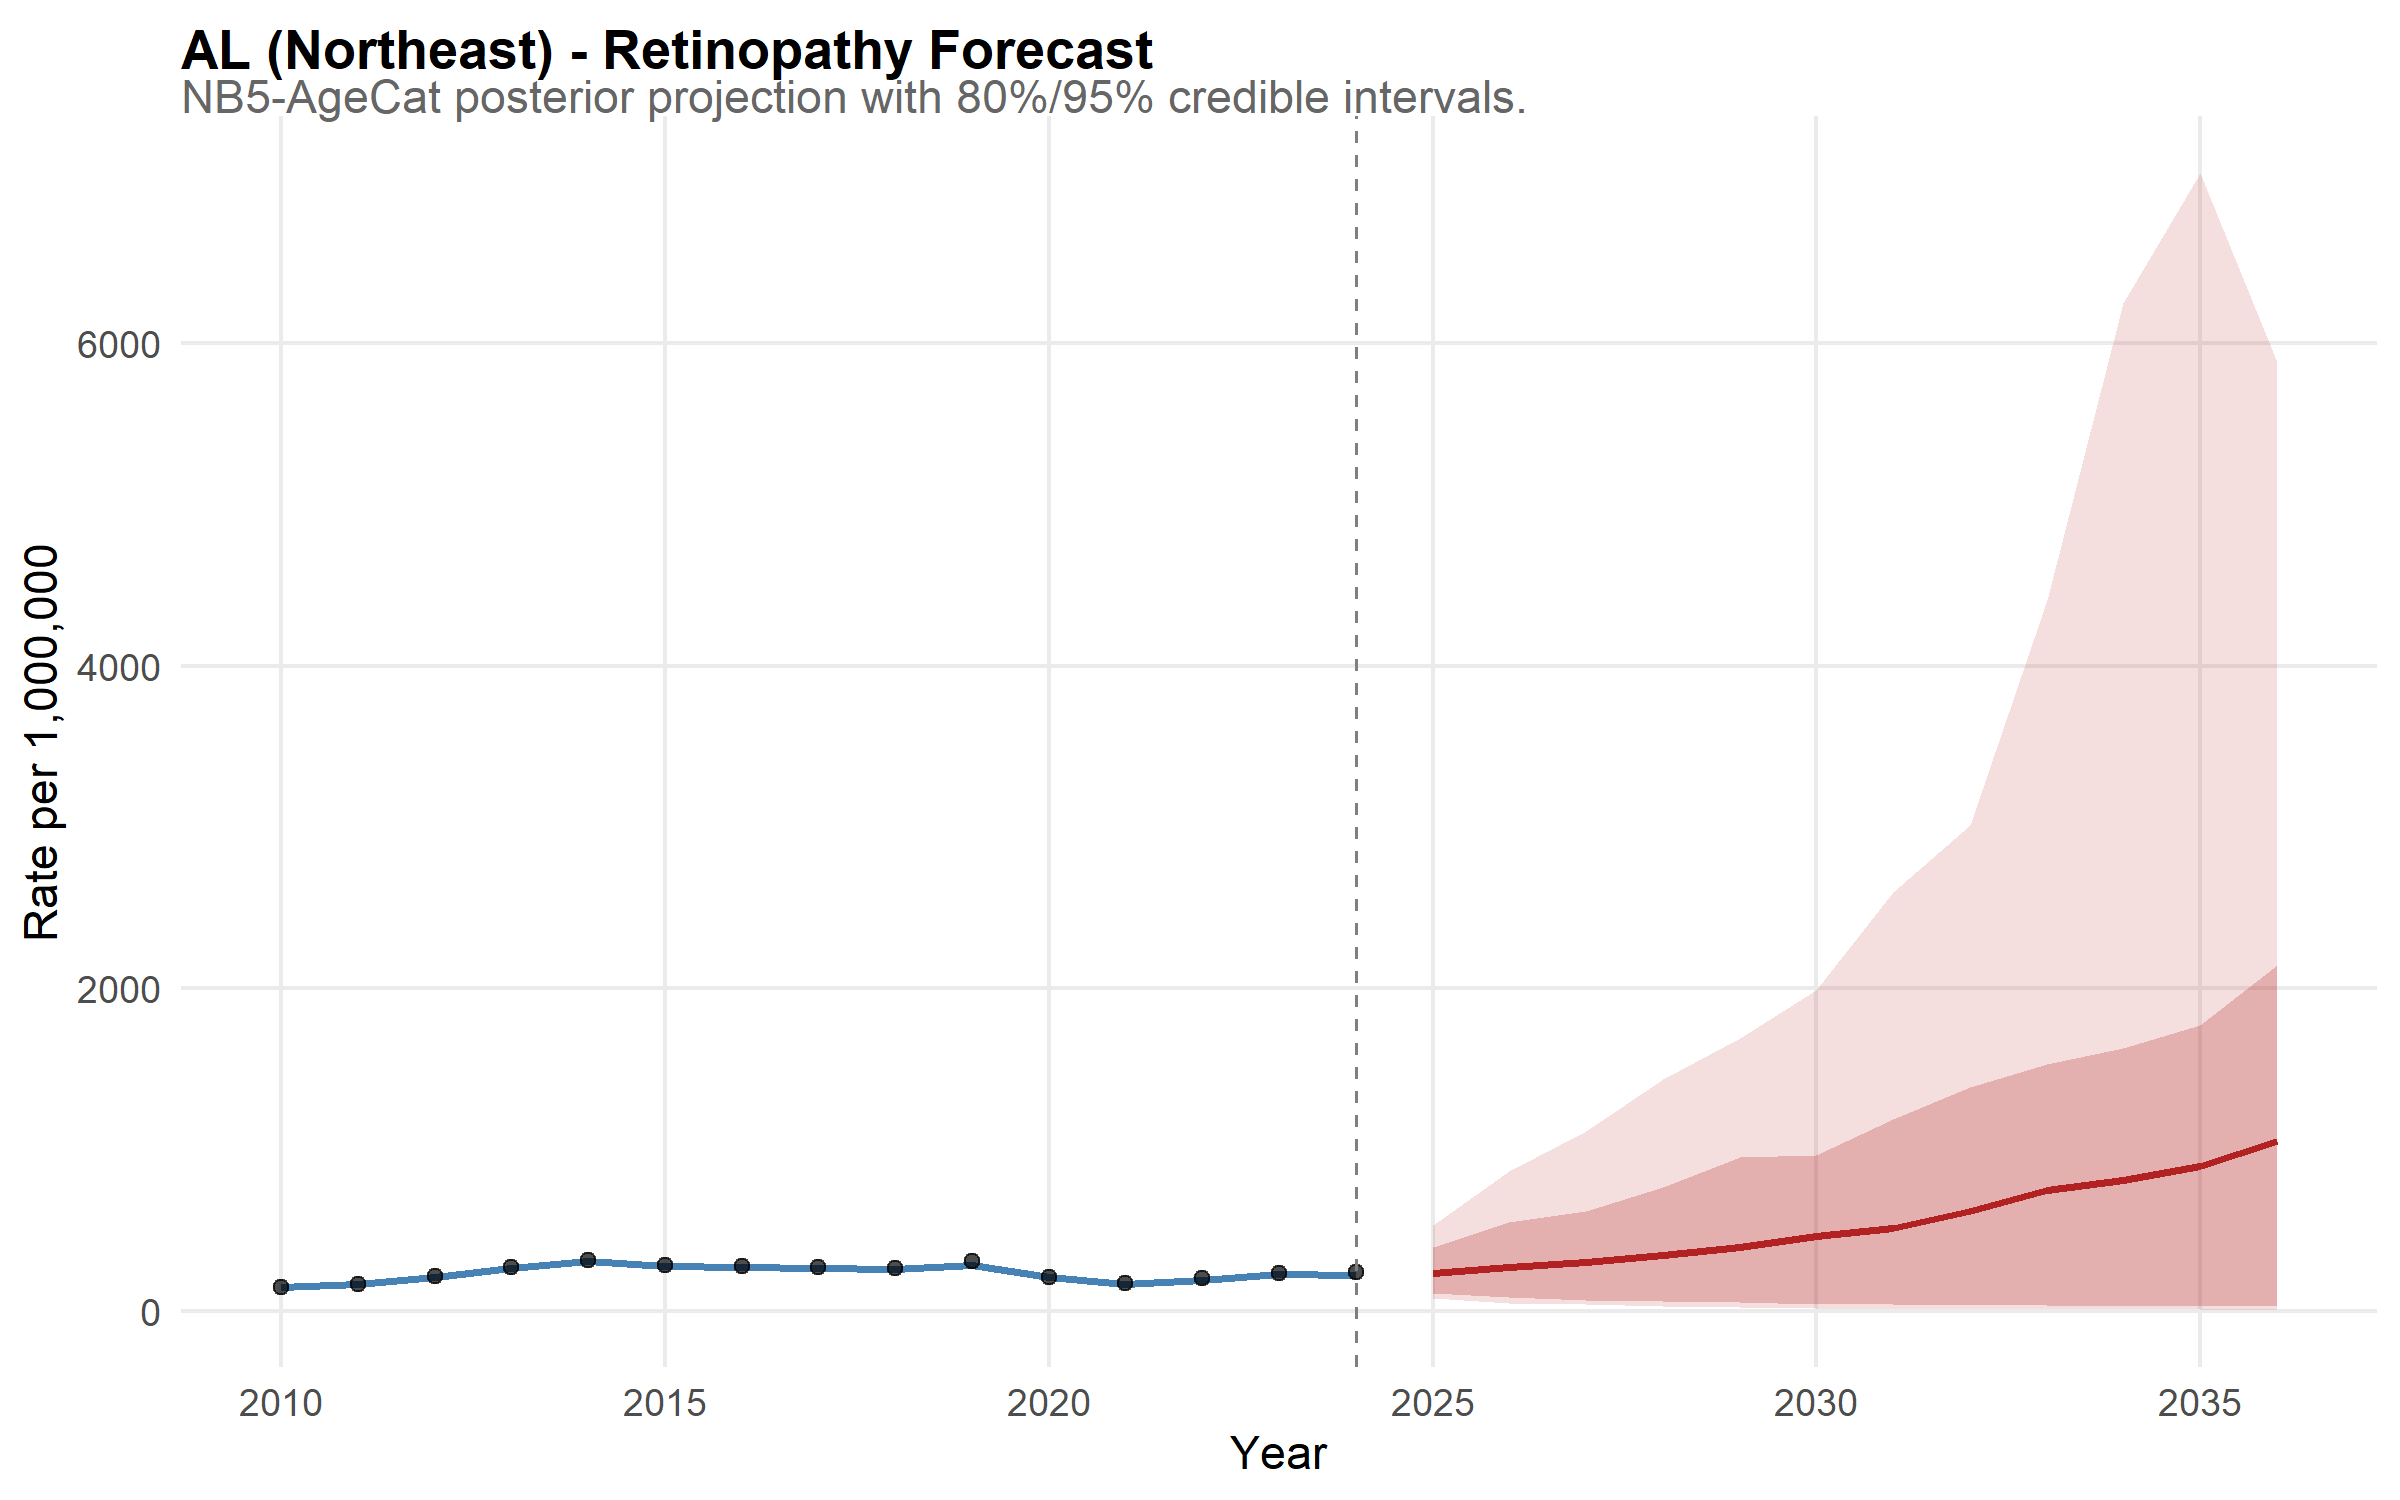

The file beside this chart, header and first rows:
state, year, disease, mean_rate, lower_95, upper_95, lower_80, upper_80, is_forecast, region, disease_label, state_f, layer, obs_rate
AL, 2010, retina, 147.3, 122.1, 177.5, 128.5, 164.8, FALSE, Northeast, Retinopathy, AL, model, NA
AL, 2011, retina, 167, 137.2, 201.1, 147.8, 186.8, FALSE, Northeast, Retinopathy, AL, model, NA
AL, 2012, retina, 211.5, 178.1, 255.7, 187.5, 235, FALSE, Northeast, Retinopathy, AL, model, NA
AL, 2013, retina, 263.3, 229.1, 304.5, 238, 291, FALSE, Northeast, Retinopathy, AL, model, NA
AL, 2014, retina, 308.1, 261.6, 358.2, 277.3, 341.4, FALSE, Northeast, Retinopathy, AL, model, NA
AL, 2015, retina, 275.8, 236.9, 318.2, 249.6, 304.8, FALSE, Northeast, Retinopathy, AL, model, NA
AL, 2016, retina, 271.8, 234.5, 319.7, 245.1, 301.2, FALSE, Northeast, Retinopathy, AL, model, NA
AL, 2017, retina, 263.4, 224.9, 305, 237.3, 289.3, FALSE, Northeast, Retinopathy, AL, model, NA
AL, 2018, retina, 258.6, 222, 304, 231.5, 285.2, FALSE, Northeast, Retinopathy, AL, model, NA
AL, 2019, retina, 281.6, 239, 324.2, 252.8, 308.6, FALSE, Northeast, Retinopathy, AL, model, NA
AL, 2020, retina, 208.8, 177.6, 243.7, 187.9, 230.3, FALSE, Northeast, Retinopathy, AL, model, NA
AL, 2021, retina, 165.2, 138.1, 195.1, 146.8, 184.6, FALSE, Northeast, Retinopathy, AL, model, NA
AL, 2022, retina, 192.5, 164.8, 227.6, 173.4, 213.8, FALSE, Northeast, Retinopathy, AL, model, NA
AL, 2023, retina, 225.9, 190.6, 261.7, 202, 250.9, FALSE, Northeast, Retinopathy, AL, model, NA
AL, 2024, retina, 224, 189.6, 267.8, 200.5, 247.7, FALSE, Northeast, Retinopathy, AL, model, NA
AL, 2025, retina, 232.4, 76.97, 531.2, 111.7, 396.7, TRUE, Northeast, Retinopathy, AL, model, NA
AL, 2026, retina, 272.6, 51.04, 867.6, 85.21, 552.8, TRUE, Northeast, Retinopathy, AL, model, NA
AL, 2027, retina, 305.7, 39.92, 1112, 65.76, 617.7, TRUE, Northeast, Retinopathy, AL, model, NA
AL, 2028, retina, 348.8, 28.22, 1439, 62.57, 765.3, TRUE, Northeast, Retinopathy, AL, model, NA
AL, 2029, retina, 397.5, 21.51, 1688, 57.33, 950.6, TRUE, Northeast, Retinopathy, AL, model, NA
AL, 2030, retina, 466, 19.62, 1988, 44.7, 966.7, TRUE, Northeast, Retinopathy, AL, model, NA
AL, 2031, retina, 513.8, 13.38, 2595, 43.81, 1187, TRUE, Northeast, Retinopathy, AL, model, NA
AL, 2032, retina, 621.9, 12.66, 3011, 35.71, 1388, TRUE, Northeast, Retinopathy, AL, model, NA
AL, 2033, retina, 746.5, 10.52, 4408, 34.12, 1531, TRUE, Northeast, Retinopathy, AL, model, NA
AL, 2034, retina, 811.1, 9.36, 6245, 29.39, 1629, TRUE, Northeast, Retinopathy, AL, model, NA
AL, 2035, retina, 899.6, 8.325, 7053, 27.43, 1772, TRUE, Northeast, Retinopathy, AL, model, NA
AL, 2036, retina, 1050, 5.918, 5880, 28.24, 2145, TRUE, Northeast, Retinopathy, AL, model, NA
AL, 2010, NA, NA, NA, NA, NA, NA, NA, NA, NA, NA, observed, 149.2
AL, 2011, NA, NA, NA, NA, NA, NA, NA, NA, NA, NA, observed, 166.4
AL, 2012, NA, NA, NA, NA, NA, NA, NA, NA, NA, NA, observed, 213.7
AL, 2013, NA, NA, NA, NA, NA, NA, NA, NA, NA, NA, observed, 270
AL, 2014, NA, NA, NA, NA, NA, NA, NA, NA, NA, NA, observed, 313.7
AL, 2015, NA, NA, NA, NA, NA, NA, NA, NA, NA, NA, observed, 283.7
AL, 2016, NA, NA, NA, NA, NA, NA, NA, NA, NA, NA, observed, 278.7
AL, 2017, NA, NA, NA, NA, NA, NA, NA, NA, NA, NA, observed, 274.6
AL, 2018, NA, NA, NA, NA, NA, NA, NA, NA, NA, NA, observed, 265.1
AL, 2019, NA, NA, NA, NA, NA, NA, NA, NA, NA, NA, observed, 308.2
AL, 2020, NA, NA, NA, NA, NA, NA, NA, NA, NA, NA, observed, 211.8
AL, 2021, NA, NA, NA, NA, NA, NA, NA, NA, NA, NA, observed, 169.9
AL, 2022, NA, NA, NA, NA, NA, NA, NA, NA, NA, NA, observed, 203.4
AL, 2023, NA, NA, NA, NA, NA, NA, NA, NA, NA, NA, observed, 236.7
AL, 2024, NA, NA, NA, NA, NA, NA, NA, NA, NA, NA, observed, 240.8
